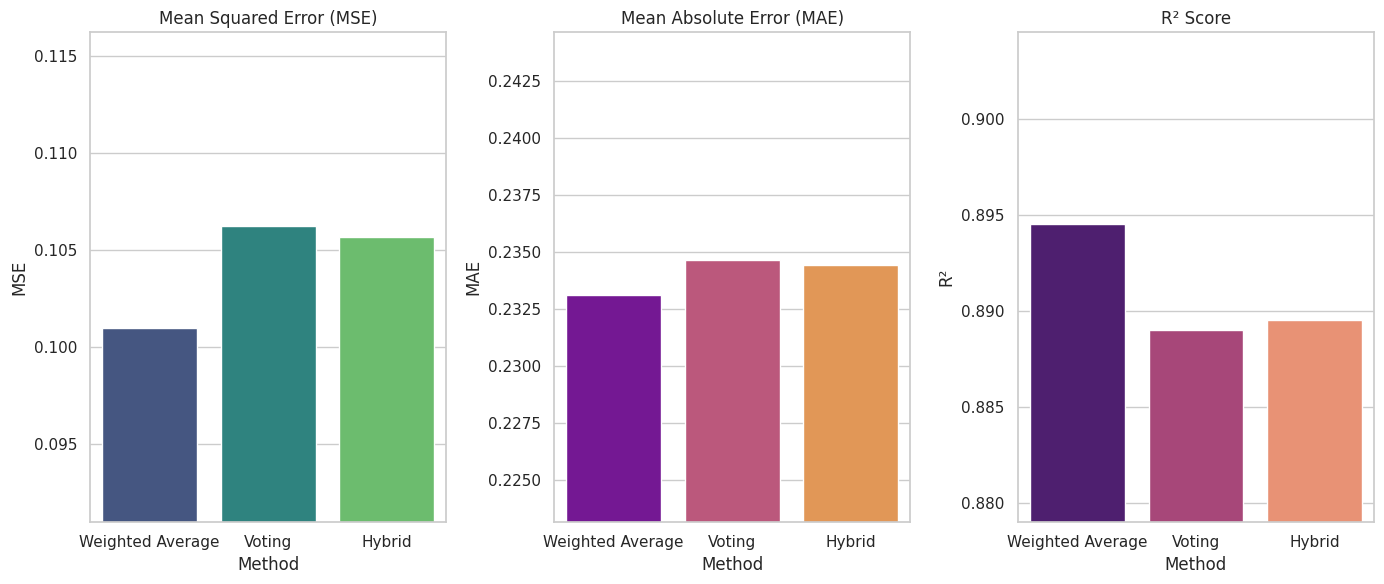
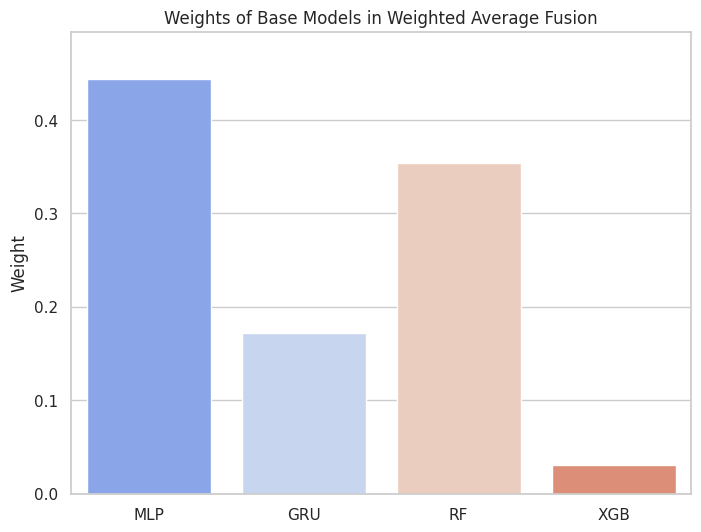

Python code for these plots, in order:
import pandas as pd
import matplotlib.pyplot as plt
import seaborn as sns

# 定义每种融合方法的评估指标
weighted_avg_results = {
    'MSE': 0.10094028780655158,
    'MAE': 0.23313975041285645,
    'R²': 0.8945075148943779
}

voting_results = {
    'MSE': 0.10622260778370698,
    'MAE': 0.2346530630823869,
    'R²': 0.888986973259098
}

hybrid_results = {
    'MSE': 0.10568539349096204,
    'MAE': 0.23441884191432888,
    'R²': 0.8895484148005026
}

# 将结果存储在一个 DataFrame 中
results_df = pd.DataFrame({
    'Method': ['Weighted Average', 'Voting', 'Hybrid'],
    'MSE': [weighted_avg_results['MSE'], voting_results['MSE'], hybrid_results['MSE']],
    'MAE': [weighted_avg_results['MAE'], voting_results['MAE'], hybrid_results['MAE']],
    'R²': [weighted_avg_results['R²'], voting_results['R²'], hybrid_results['R²']]
})

# 设置绘图风格
sns.set(style="whitegrid")

# 绘制 MSE、MAE 和 R² 的柱状图
plt.figure(figsize=(14, 6))

# MSE
plt.subplot(1, 3, 1)
sns.barplot(x='Method', y='MSE', data=results_df, palette='viridis')
plt.title('Mean Squared Error (MSE)')
plt.ylim(min(results_df['MSE']) - 0.01, max(results_df['MSE']) + 0.01)

# MAE
plt.subplot(1, 3, 2)
sns.barplot(x='Method', y='MAE', data=results_df, palette='plasma')
plt.title('Mean Absolute Error (MAE)')
plt.ylim(min(results_df['MAE']) - 0.01, max(results_df['MAE']) + 0.01)

# R²
plt.subplot(1, 3, 3)
sns.barplot(x='Method', y='R²', data=results_df, palette='magma')
plt.title('R² Score')
plt.ylim(min(results_df['R²']) - 0.01, max(results_df['R²']) + 0.01)

plt.tight_layout()
plt.show()

# 绘制加权平均融合中各基模型的权重分布
weights = [0.4444444444444445, 0.17171717171717174, 0.3535353535353536, 0.030303030303030276]
model_names = ['MLP', 'GRU', 'RF', 'XGB']

plt.figure(figsize=(8, 6))
sns.barplot(x=model_names, y=weights, palette='coolwarm')
plt.title('Weights of Base Models in Weighted Average Fusion')
plt.ylabel('Weight')
plt.ylim(0, max(weights) + 0.05)
plt.show()






